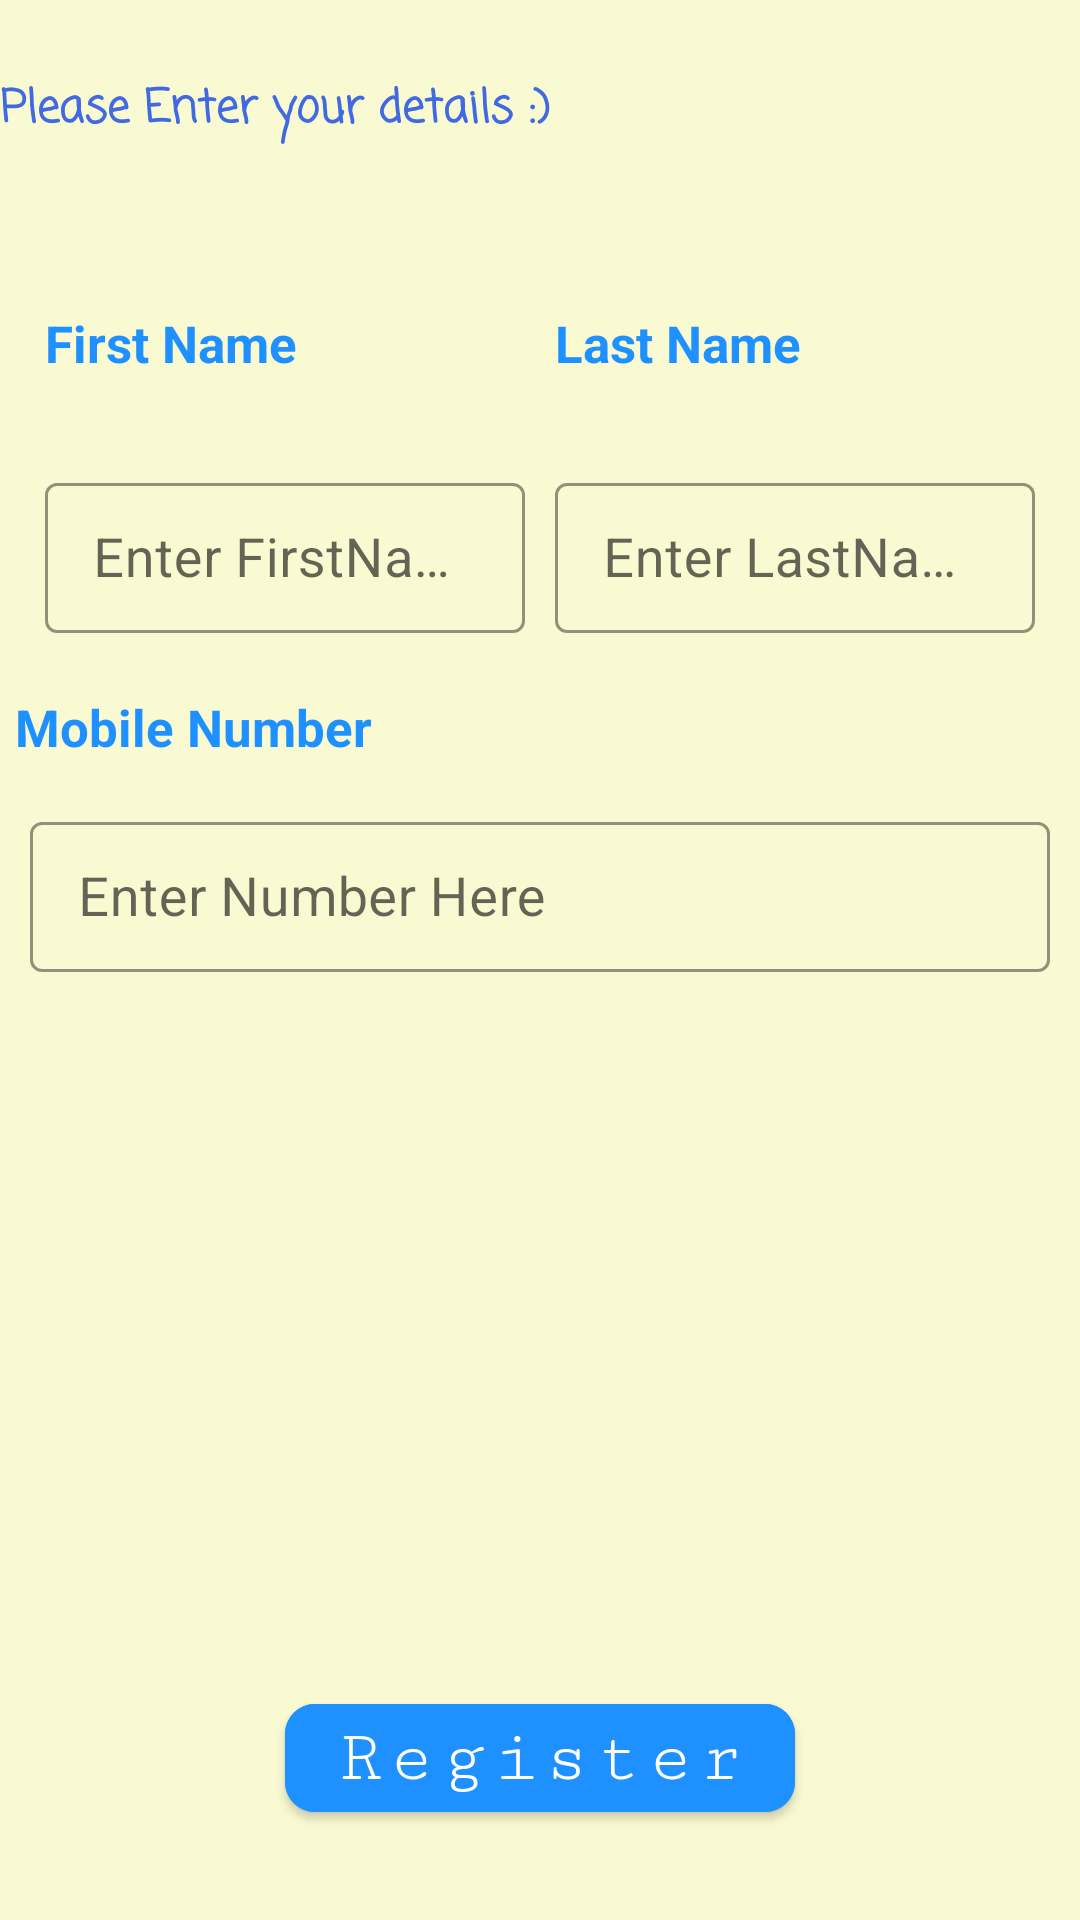

Write the Android layout XML for this screen, with the resource values it uses.
<!-- AndroidManifest.xml: application theme AppTheme -->
<!-- res/layout/activity_register.xml -->
<?xml version="1.0" encoding="utf-8"?>
<RelativeLayout xmlns:android="http://schemas.android.com/apk/res/android"
    xmlns:app="http://schemas.android.com/apk/res-auto"
    xmlns:tools="http://schemas.android.com/tools"
    android:layout_width="match_parent"
    android:layout_height="match_parent"
    android:layout_margin="10dp"
    android:background="@color/LightGoldenrodYellow"
    tools:context=".RegisterActivity">

    <com.google.android.material.textview.MaterialTextView
        android:id="@+id/title_tv"
        android:layout_width="match_parent"
        android:layout_height="wrap_content"
        android:layout_marginTop="25dp"
        android:layout_marginBottom="40dp"
        android:fontFamily="casual"
        android:text="Please Enter your details :)"
        android:textAlignment="viewStart"
        android:textColor="@color/RoyalBlue"
        android:textSize="15dp"
        android:textStyle="bold" />

    <LinearLayout
        android:id="@+id/name_tv"
        android:layout_width="match_parent"
        android:layout_height="wrap_content"
        android:layout_below="@id/title_tv"
        android:layout_margin="10dp"
        android:layout_marginTop="10dp"
        android:orientation="horizontal"
        android:weightSum="2">

        <com.google.android.material.textview.MaterialTextView
            android:id="@+id/firstname_tv"
            android:layout_width="0dp"
            android:layout_height="wrap_content"
            android:layout_margin="5dp"
            android:layout_weight="1"
            android:text="First Name"
            android:textColor="@color/DodgerBlue"
            android:textSize="17dp"
            android:textStyle="bold" />

        <com.google.android.material.textview.MaterialTextView
            android:id="@+id/lastname_tv"
            android:layout_width="0dp"
            android:layout_height="wrap_content"
            android:layout_margin="5dp"
            android:layout_weight="1"
            android:text="Last Name"
            android:textColor="@color/DodgerBlue"
            android:textSize="17dp"
            android:textStyle="bold" />

    </LinearLayout>

    <LinearLayout
        android:id="@+id/name_et"
        android:layout_width="match_parent"
        android:layout_height="wrap_content"
        android:layout_below="@id/name_tv"
        android:layout_margin="10dp"
        android:layout_marginTop="10dp"
        android:orientation="horizontal"
        android:weightSum="2">

        <com.google.android.material.textfield.TextInputLayout
            android:id="@+id/firstname_input_layout"
            android:layout_width="0dp"
            android:layout_height="wrap_content"
            android:layout_margin="5dp"
            android:layout_marginBottom="10dp"
            android:layout_weight="1"
            app:boxStrokeColor="@color/DodgerBlue"
            app:hintTextColor="@color/DodgerBlue">

            <com.google.android.material.textfield.TextInputEditText
                android:id="@+id/firstname_input"
                android:layout_width="match_parent"
                android:layout_height="50dp"
                android:hint="Enter FirstName"
                android:inputType="textCapWords"
                android:padding="5dp"
                android:textColor="@color/DodgerBlue"
                android:textSize="18dp" />

        </com.google.android.material.textfield.TextInputLayout>

        <com.google.android.material.textfield.TextInputLayout
            android:id="@+id/lastname_input_layout"
            android:layout_width="0dp"
            android:layout_height="wrap_content"
            android:layout_margin="5dp"
            android:layout_marginBottom="10dp"
            android:layout_weight="1"
            app:boxStrokeColor="@color/DodgerBlue"
            app:hintTextColor="@color/DodgerBlue">

            <com.google.android.material.textfield.TextInputEditText
                android:id="@+id/lastname_input"
                android:layout_width="match_parent"
                android:layout_height="50dp"
                android:hint="Enter LastName"
                android:inputType="textCapWords"
                android:padding="5dp"
                android:textColor="@color/DodgerBlue"
                android:textSize="18dp" />

        </com.google.android.material.textfield.TextInputLayout>

    </LinearLayout>

    <com.google.android.material.textview.MaterialTextView
        android:id="@+id/mobileNumber_tv"
        android:layout_width="match_parent"
        android:layout_height="wrap_content"
        android:layout_below="@id/name_et"
        android:layout_margin="5dp"
        android:text="Mobile Number"
        android:textColor="@color/DodgerBlue"
        android:textSize="17dp"
        android:textStyle="bold" />

    <com.google.android.material.textfield.TextInputLayout
        android:id="@+id/mobileNumber_input_layout"
        android:layout_width="match_parent"
        android:layout_height="wrap_content"
        android:layout_below="@id/mobileNumber_tv"
        android:layout_margin="10dp"
        app:boxStrokeColor="@color/DodgerBlue"
        app:hintTextColor="@color/DodgerBlue">

        <com.google.android.material.textfield.TextInputEditText
            android:id="@+id/mobileNumber_input"
            android:layout_width="match_parent"
            android:layout_height="50dp"
            android:hint="Enter Number Here"
            android:inputType="number"
            android:padding="5dp"
            android:textColor="@color/DodgerBlue"
            android:textSize="18dp" />

    </com.google.android.material.textfield.TextInputLayout>

    <ProgressBar
        android:id="@+id/progress_bar"
        android:layout_width="wrap_content"
        android:layout_height="wrap_content"
        android:layout_above="@id/register_btn"
        android:layout_centerHorizontal="true"
        android:layout_marginBottom="30dp"
        android:visibility="invisible" />

    <com.google.android.material.button.MaterialButton
        android:id="@+id/register_btn"
        android:layout_width="wrap_content"
        android:layout_height="wrap_content"
        android:layout_alignParentBottom="true"
        android:layout_centerHorizontal="true"
        android:layout_marginTop="10dp"
        android:layout_marginBottom="30dp"
        android:backgroundTint="@color/DodgerBlue"
        android:fontFamily="serif-monospace"
        android:text="Register"
        android:textAllCaps="false"
        android:textColor="@color/White"
        android:textSize="25dp"
        app:cornerRadius="10dp"
        app:rippleColor="@color/LightBlue" />


</RelativeLayout>
<!-- resources referenced by this layout -->
<resources>
  <color name="DodgerBlue">#1E90FF</color>
  <color name="LightBlue">#ADD8E6</color>
  <color name="LightGoldenrodYellow">#FAFAD2</color>
  <color name="RoyalBlue">#4169E1</color>
  <color name="White">#FFFFFF</color>
  <style name="AppTheme" parent="Theme.MaterialComponents.Light.NoActionBar">
          
          <item name="colorPrimary">@color/colorPrimary</item>
          <item name="colorPrimaryDark">@color/colorPrimaryDark</item>
          <item name="colorAccent">@color/colorAccent</item>
          <item name="textInputStyle">@style/Widget.MaterialComponents.TextInputLayout.OutlinedBox
          </item>
      </style>
  <color name="colorPrimary">#008577</color>
  <color name="colorPrimaryDark">#00574B</color>
  <color name="colorAccent">#D81B60</color>
</resources>
